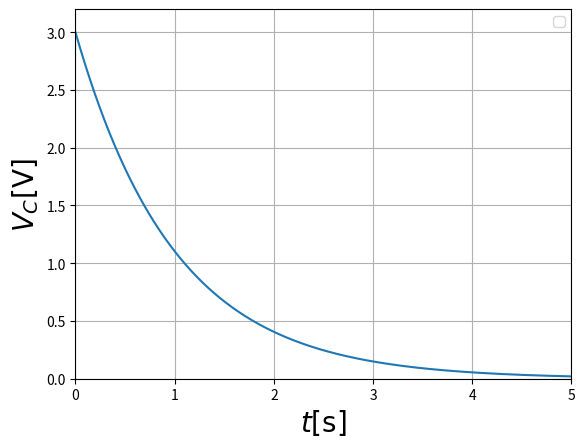

Python code for this plot:
# -*- coding: utf-8 -*-
"""
Halliday physics

@author: Wool(wool@wool.pe.kr)
"""

import numpy as np
import matplotlib.pyplot as plt

E = 3.0
R = 1000.0
C = 0.001
t = np.arange(0.,5.0,0.001)

V = E*(np.exp(-t/(R*C)))

plt.plot(t, V )

#plt.title('The electric field due to a ring charge ', fontsize=14)
plt.xlabel('$t[\\rm{s}]$', fontsize=20)
plt.ylabel('$V_C [\\rm{V}]$', fontsize=20)
plt.axis([0,5,0,3.2])
plt.grid(True)

plt.legend()
plt.show()